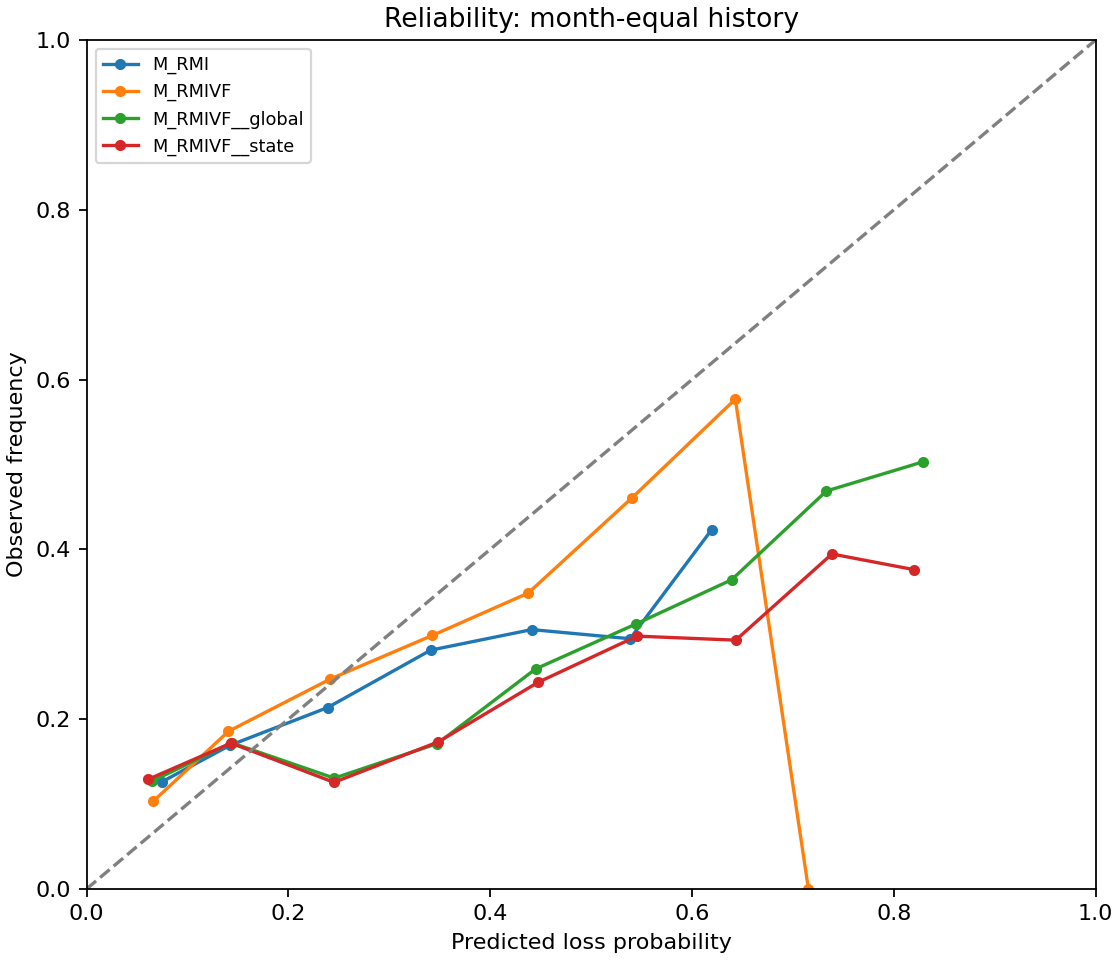

Source data for this figure (header and first rows):
model, dimension, condition, probability_bin, rows, events, covered_months, calendar_months, predicted, observed, bias, block, bias_low95, bias_high95, evidence
B0, all, all, 1, 25786, 4528, 56, 59, 0.1821, 0.1778, 0.004264, 6, -0.05684, 0.06955, exploratory_not_independently_confirmed
B0, all, all, 1, 25786, 4528, 56, 59, 0.1821, 0.1778, 0.004264, 12, -0.05581, 0.07154, exploratory_not_independently_confirmed
B0, all, all, 2, 1444, 53, 3, 59, 0.2001, 0.03668, 0.1634, 6, 0.1565, 0.1771, exploratory_sparse
B0, all, all, 2, 1444, 53, 3, 59, 0.2001, 0.03668, 0.1634, 12, 0.1565, 0.1771, exploratory_sparse
B1, all, all, 0, 1396, 86, 48, 59, 0.08425, 0.0639, 0.02035, 6, -0.04212, 0.07402, exploratory_not_independently_confirmed
B1, all, all, 0, 1396, 86, 48, 59, 0.08425, 0.0639, 0.02035, 12, -0.04323, 0.0765, exploratory_not_independently_confirmed
B1, all, all, 1, 17949, 2744, 59, 59, 0.1506, 0.1551, -0.004479, 6, -0.05821, 0.05797, exploratory_not_independently_confirmed
B1, all, all, 1, 17949, 2744, 59, 59, 0.1506, 0.1551, -0.004479, 12, -0.0537, 0.05725, exploratory_not_independently_confirmed
B1, all, all, 2, 7144, 1531, 59, 59, 0.2311, 0.2181, 0.01295, 6, -0.09736, 0.1052, exploratory_not_independently_confirmed
B1, all, all, 2, 7144, 1531, 59, 59, 0.2311, 0.2181, 0.01295, 12, -0.1013, 0.111, exploratory_not_independently_confirmed
B1, all, all, 3, 741, 220, 41, 59, 0.3377, 0.2983, 0.03935, 6, -0.148, 0.1571, exploratory_not_independently_confirmed
B1, all, all, 3, 741, 220, 41, 59, 0.3377, 0.2983, 0.03935, 12, -0.1733, 0.1458, exploratory_not_independently_confirmed
M_R, all, all, 0, 3643, 178, 59, 59, 0.07863, 0.04976, 0.02887, 6, -0.003284, 0.0555, exploratory_not_independently_confirmed
M_R, all, all, 0, 3643, 178, 59, 59, 0.07863, 0.04976, 0.02887, 12, -0.001722, 0.05385, exploratory_not_independently_confirmed
M_R, all, all, 1, 14402, 2234, 59, 59, 0.1516, 0.1568, -0.005178, 6, -0.0607, 0.05918, exploratory_not_independently_confirmed
M_R, all, all, 1, 14402, 2234, 59, 59, 0.1516, 0.1568, -0.005178, 12, -0.05633, 0.05719, exploratory_not_independently_confirmed
M_R, all, all, 2, 7696, 1752, 59, 59, 0.2381, 0.2316, 0.006539, 6, -0.08818, 0.1021, exploratory_not_independently_confirmed
M_R, all, all, 2, 7696, 1752, 59, 59, 0.2381, 0.2316, 0.006539, 12, -0.08787, 0.1095, exploratory_not_independently_confirmed
M_R, all, all, 3, 878, 195, 59, 59, 0.3395, 0.2249, 0.1146, 6, -0.03669, 0.1962, exploratory_not_independently_confirmed
M_R, all, all, 3, 878, 195, 59, 59, 0.3395, 0.2249, 0.1146, 12, -0.05204, 0.1967, exploratory_not_independently_confirmed
M_R, all, all, 4, 448, 164, 51, 59, 0.4373, 0.3709, 0.06638, 6, -0.1158, 0.1896, exploratory_not_independently_confirmed
M_R, all, all, 4, 448, 164, 51, 59, 0.4373, 0.3709, 0.06638, 12, -0.1281, 0.1773, exploratory_not_independently_confirmed
M_R, all, all, 5, 163, 58, 32, 59, 0.5313, 0.3586, 0.1727, 6, 0.006786, 0.28, exploratory_not_independently_confirmed
M_R, all, all, 5, 163, 58, 32, 59, 0.5313, 0.3586, 0.1727, 12, 0.005688, 0.2662, exploratory_not_independently_confirmed
M_RM, all, all, 0, 9302, 1221, 42, 59, 0.07338, 0.1338, -0.06042, 6, -0.1242, 0.007982, exploratory_not_independently_confirmed
M_RM, all, all, 0, 9302, 1221, 42, 59, 0.07338, 0.1338, -0.06042, 12, -0.12, 0.01015, exploratory_not_independently_confirmed
M_RM, all, all, 1, 11901, 1974, 59, 59, 0.1423, 0.1695, -0.02721, 6, -0.112, 0.05284, exploratory_not_independently_confirmed
M_RM, all, all, 1, 11901, 1974, 59, 59, 0.1423, 0.1695, -0.02721, 12, -0.1147, 0.05724, exploratory_not_independently_confirmed
M_RM, all, all, 2, 4275, 859, 46, 59, 0.2414, 0.203, 0.03842, 6, -0.05842, 0.1159, exploratory_not_independently_confirmed
M_RM, all, all, 2, 4275, 859, 46, 59, 0.2414, 0.203, 0.03842, 12, -0.06439, 0.1165, exploratory_not_independently_confirmed
M_RM, all, all, 3, 1389, 414, 33, 59, 0.3413, 0.3005, 0.04083, 6, -0.1413, 0.1552, exploratory_not_independently_confirmed
M_RM, all, all, 3, 1389, 414, 33, 59, 0.3413, 0.3005, 0.04083, 12, -0.1575, 0.1409, exploratory_not_independently_confirmed
M_RM, all, all, 4, 254, 73, 19, 59, 0.4356, 0.289, 0.1467, 6, -0.01113, 0.3158, exploratory_not_independently_confirmed
M_RM, all, all, 4, 254, 73, 19, 59, 0.4356, 0.289, 0.1467, 12, -0.06097, 0.3094, exploratory_not_independently_confirmed
M_RM, all, all, 5, 102, 39, 11, 59, 0.5379, 0.384, 0.1539, 6, -0.05393, 0.4867, exploratory_not_independently_confirmed
M_RM, all, all, 5, 102, 39, 11, 59, 0.5379, 0.384, 0.1539, 12, -0.1316, 0.5309, exploratory_not_independently_confirmed
M_RM, all, all, 6, 7, 1, 2, 59, 0.6179, 0.1425, 0.4753, 6, 0.449, 0.6305, exploratory_sparse
M_RM, all, all, 6, 7, 1, 2, 59, 0.6179, 0.1425, 0.4753, 12, 0.449, 0.6305, exploratory_sparse
M_RMI, all, all, 0, 8891, 1097, 46, 59, 0.07426, 0.1259, -0.05165, 6, -0.1113, 0.01463, exploratory_not_independently_confirmed
M_RMI, all, all, 0, 8891, 1097, 46, 59, 0.07426, 0.1259, -0.05165, 12, -0.1084, 0.01693, exploratory_not_independently_confirmed
M_RMI, all, all, 1, 12205, 2016, 59, 59, 0.1417, 0.1689, -0.02719, 6, -0.1136, 0.05231, exploratory_not_independently_confirmed
M_RMI, all, all, 1, 12205, 2016, 59, 59, 0.1417, 0.1689, -0.02719, 12, -0.1159, 0.05691, exploratory_not_independently_confirmed
M_RMI, all, all, 2, 3933, 832, 52, 59, 0.239, 0.2137, 0.02531, 6, -0.05997, 0.0972, exploratory_not_independently_confirmed
M_RMI, all, all, 2, 3933, 832, 52, 59, 0.239, 0.2137, 0.02531, 12, -0.06273, 0.09812, exploratory_not_independently_confirmed
M_RMI, all, all, 3, 1525, 427, 34, 59, 0.341, 0.2812, 0.05976, 6, -0.03941, 0.1507, exploratory_not_independently_confirmed
M_RMI, all, all, 3, 1525, 427, 34, 59, 0.341, 0.2812, 0.05976, 12, -0.03555, 0.1397, exploratory_not_independently_confirmed
M_RMI, all, all, 4, 532, 162, 22, 59, 0.4412, 0.3054, 0.1357, 6, -0.003494, 0.3044, exploratory_not_independently_confirmed
M_RMI, all, all, 4, 532, 162, 22, 59, 0.4412, 0.3054, 0.1357, 12, 0.007524, 0.3004, exploratory_not_independently_confirmed
M_RMI, all, all, 5, 106, 31, 13, 59, 0.5386, 0.2947, 0.2439, 6, -0.196, 0.4615, exploratory_not_independently_confirmed
M_RMI, all, all, 5, 106, 31, 13, 59, 0.5386, 0.2947, 0.2439, 12, -0.2017, 0.4615, exploratory_not_independently_confirmed
M_RMI, all, all, 6, 38, 16, 8, 59, 0.6193, 0.4229, 0.1964, 6, 0.04676, 0.5042, exploratory_not_independently_confirmed
M_RMI, all, all, 6, 38, 16, 8, 59, 0.6193, 0.4229, 0.1964, 12, 0.04676, 0.4844, exploratory_not_independently_confirmed
M_RMIF, all, all, 0, 10258, 1365, 53, 59, 0.06861, 0.136, -0.0674, 6, -0.1357, 0.0105, exploratory_not_independently_confirmed
M_RMIF, all, all, 0, 10258, 1365, 53, 59, 0.06861, 0.136, -0.0674, 12, -0.1305, 0.01313, exploratory_not_independently_confirmed
M_RMIF, all, all, 1, 11188, 1760, 59, 59, 0.1414, 0.1607, -0.01937, 6, -0.09908, 0.04853, exploratory_not_independently_confirmed
M_RMIF, all, all, 1, 11188, 1760, 59, 59, 0.1414, 0.1607, -0.01937, 12, -0.105, 0.05198, exploratory_not_independently_confirmed
M_RMIF, all, all, 2, 3690, 807, 57, 59, 0.2397, 0.2213, 0.01842, 6, -0.07161, 0.1012, exploratory_not_independently_confirmed
M_RMIF, all, all, 2, 3690, 807, 57, 59, 0.2397, 0.2213, 0.01842, 12, -0.07683, 0.105, exploratory_not_independently_confirmed
M_RMIF, all, all, 3, 1449, 408, 37, 59, 0.343, 0.2826, 0.06047, 6, -0.04009, 0.1568, exploratory_not_independently_confirmed
M_RMIF, all, all, 3, 1449, 408, 37, 59, 0.343, 0.2826, 0.06047, 12, -0.03181, 0.1458, exploratory_not_independently_confirmed
... 2,406 more rows
